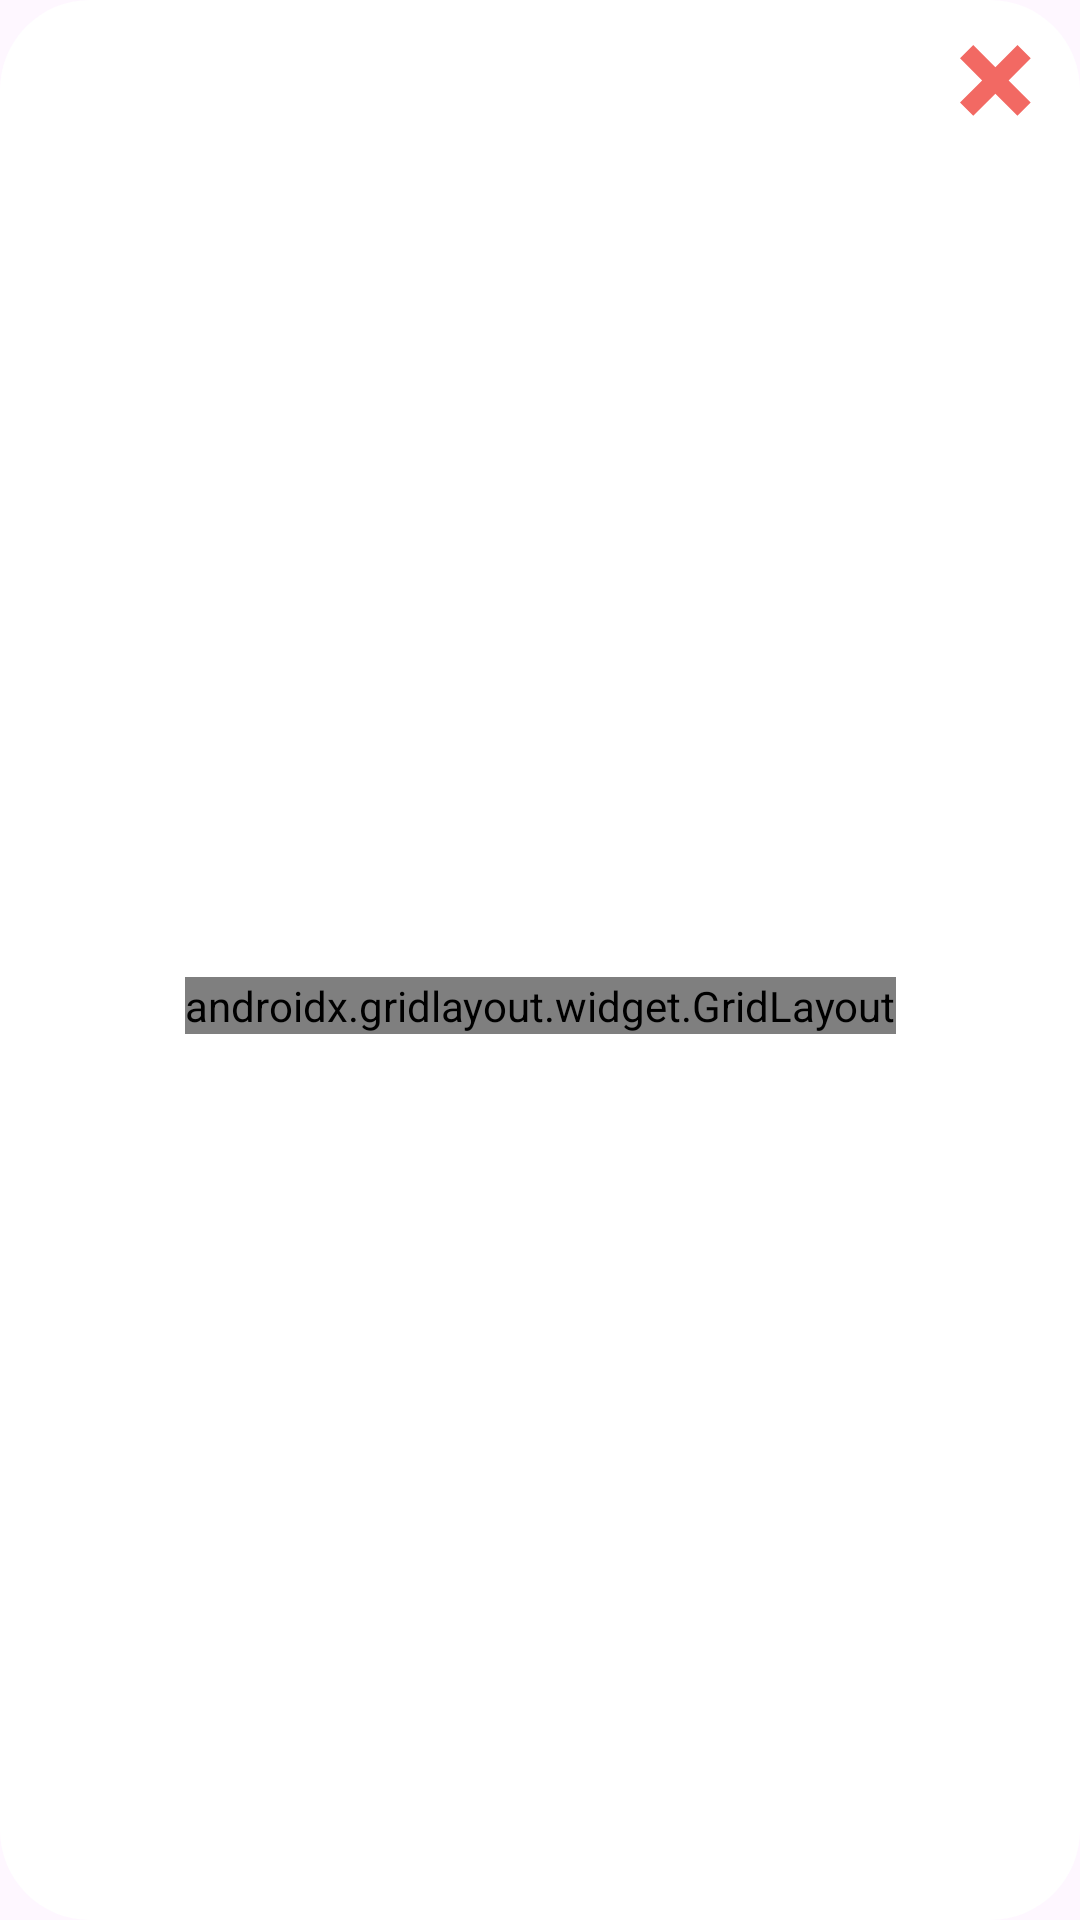

The Android layout XML behind this screen, and the referenced resources:
<!-- AndroidManifest.xml: application theme Theme.DisabilityInformationSystem -->
<!-- res/layout/ppid_dialog.xml -->
<?xml version="1.0" encoding="utf-8"?>
<androidx.constraintlayout.widget.ConstraintLayout xmlns:android="http://schemas.android.com/apk/res/android"
    xmlns:app="http://schemas.android.com/apk/res-auto"
    xmlns:tools="http://schemas.android.com/tools"
    android:layout_width="match_parent"
    android:layout_height="wrap_content"
    android:minWidth="300dp"
    android:background="@drawable/dialog_bg">

    <ImageView
        android:id="@+id/ppiddialog_close_btn"
        android:layout_width="25dp"
        android:layout_height="25dp"
        android:layout_marginTop="15dp"
        android:layout_marginEnd="15dp"
        android:contentDescription="tombol close"
        app:layout_constraintEnd_toEndOf="parent"
        app:layout_constraintTop_toTopOf="parent"
        app:srcCompat="@drawable/ic_close" />

    <androidx.gridlayout.widget.GridLayout
        android:layout_width="wrap_content"
        android:layout_height="wrap_content"
        android:layout_marginTop="50dp"
        android:layout_marginBottom="20dp"
        app:layout_constraintBottom_toBottomOf="parent"
        app:layout_constraintEnd_toEndOf="parent"
        app:layout_constraintStart_toStartOf="parent"
        app:layout_constraintTop_toTopOf="parent">

        <androidx.constraintlayout.widget.ConstraintLayout
            android:layout_width="match_parent"
            android:layout_height="match_parent">

            <androidx.cardview.widget.CardView
                android:id="@+id/ppiddialog_permohonaninformasi_CV"
                android:layout_width="wrap_content"
                android:layout_height="wrap_content"
                android:layout_marginStart="5dp"
                android:layout_marginTop="10dp"
                android:layout_marginBottom="10dp"
                app:cardCornerRadius="10dp"
                app:cardElevation="5dp"
                app:layout_constraintBottom_toBottomOf="parent"
                app:layout_constraintStart_toStartOf="parent"
                app:layout_constraintTop_toTopOf="parent">

                <androidx.constraintlayout.widget.ConstraintLayout
                    android:layout_width="wrap_content"
                    android:layout_height="match_parent">

                    <View
                        android:id="@+id/ppiddialog_bluebg"
                        android:layout_width="130dp"
                        android:layout_height="70dp"
                        android:background="@color/blue_dialog"
                        app:layout_constraintEnd_toEndOf="parent"
                        app:layout_constraintStart_toStartOf="parent"
                        app:layout_constraintTop_toTopOf="parent" />

                    <TextView
                        android:id="@+id/ppiddialog_formulirPI_txt"
                        android:layout_width="wrap_content"
                        android:layout_height="wrap_content"
                        android:layout_marginTop="10dp"
                        android:fontFamily="@font/poppins_semibold"
                        android:text="Formulir"
                        android:textColor="@color/bottom_nav"
                        app:layout_constraintEnd_toEndOf="parent"
                        app:layout_constraintStart_toStartOf="parent"
                        app:layout_constraintTop_toTopOf="parent" />

                    <ImageView
                        android:id="@+id/ppiddialog_pip_ic"
                        android:layout_width="60dp"
                        android:layout_height="60dp"
                        app:layout_constraintBottom_toBottomOf="@+id/ppiddialog_bluebg"
                        app:layout_constraintEnd_toEndOf="parent"
                        app:layout_constraintStart_toStartOf="parent"
                        app:layout_constraintTop_toBottomOf="@+id/ppiddialog_bluebg"
                        app:srcCompat="@drawable/ic_speaker" />

                    <TextView
                        android:id="@+id/ppiddialog_PIP_text"
                        android:layout_width="120dp"
                        android:layout_height="wrap_content"
                        android:layout_marginTop="5dp"
                        android:fontFamily="@font/poppins"
                        android:text="Permohonan Informasi Publik"
                        android:textAlignment="center"
                        android:textSize="11sp"
                        app:layout_constraintEnd_toEndOf="parent"
                        app:layout_constraintStart_toStartOf="parent"
                        app:layout_constraintTop_toBottomOf="@+id/ppiddialog_pip_ic" />

                    <Button
                        android:id="@+id/ppiddialog_PIPya_btn"
                        android:layout_width="wrap_content"
                        android:layout_height="40dp"
                        android:layout_marginTop="10dp"
                        android:layout_marginBottom="15dp"
                        android:contentDescription="tombol pilih permohonan informasi publik"
                        android:text="Ya"
                        app:layout_constraintBottom_toBottomOf="parent"
                        app:layout_constraintEnd_toEndOf="@+id/ppiddialog_PIP_text"
                        app:layout_constraintStart_toStartOf="@+id/ppiddialog_PIP_text"
                        app:layout_constraintTop_toBottomOf="@+id/ppiddialog_PIP_text"
                        tools:ignore="TouchTargetSizeCheck" />
                </androidx.constraintlayout.widget.ConstraintLayout>

            </androidx.cardview.widget.CardView>

            <androidx.cardview.widget.CardView
                android:id="@+id/ppiddialog_pengajuankeberatan_CV"
                android:layout_width="wrap_content"
                android:layout_height="wrap_content"
                android:layout_marginStart="15dp"
                android:layout_marginTop="10dp"
                android:layout_marginEnd="5dp"
                android:layout_marginBottom="10dp"
                app:cardCornerRadius="10dp"
                app:cardElevation="5dp"
                app:layout_constraintBottom_toBottomOf="parent"
                app:layout_constraintEnd_toEndOf="parent"
                app:layout_constraintStart_toEndOf="@+id/ppiddialog_permohonaninformasi_CV"
                app:layout_constraintTop_toTopOf="parent">

                <androidx.constraintlayout.widget.ConstraintLayout
                    android:layout_width="match_parent"
                    android:layout_height="match_parent">

                    <View
                        android:id="@+id/ppiddialog_bluebg2"
                        android:layout_width="130dp"
                        android:layout_height="70dp"
                        android:background="@color/blue_dialog"
                        app:layout_constraintEnd_toEndOf="parent"
                        app:layout_constraintStart_toStartOf="parent"
                        app:layout_constraintTop_toTopOf="parent" />

                    <TextView
                        android:id="@+id/ppiddialog_formulirPK_txt"
                        android:layout_width="wrap_content"
                        android:layout_height="wrap_content"
                        android:layout_marginTop="20dp"
                        android:fontFamily="@font/poppins_semibold"
                        android:text="Formulir"
                        android:textColor="@color/bottom_nav"
                        app:layout_constraintEnd_toEndOf="parent"
                        app:layout_constraintStart_toStartOf="parent"
                        app:layout_constraintTop_toTopOf="parent" />

                    <ImageView
                        android:id="@+id/ppiddialog_pk_ic"
                        android:layout_width="60dp"
                        android:layout_height="60dp"
                        app:layout_constraintBottom_toBottomOf="@+id/ppiddialog_bluebg2"
                        app:layout_constraintEnd_toEndOf="parent"
                        app:layout_constraintStart_toStartOf="parent"
                        app:layout_constraintTop_toBottomOf="@+id/ppiddialog_bluebg2"
                        app:srcCompat="@drawable/ic_permohonankeberatan" />

                    <TextView
                        android:id="@+id/ppiddialog_PK_text"
                        android:layout_width="130dp"
                        android:layout_height="wrap_content"
                        android:layout_marginTop="5dp"
                        android:fontFamily="@font/poppins"
                        android:text="Pengajuan Keberatan Informasi Publik"
                        android:textAlignment="center"
                        android:textSize="11sp"
                        app:layout_constraintEnd_toEndOf="@+id/ppiddialog_pk_ic"
                        app:layout_constraintStart_toStartOf="@+id/ppiddialog_pk_ic"
                        app:layout_constraintTop_toBottomOf="@+id/ppiddialog_pk_ic" />

                    <Button
                        android:id="@+id/ppiddialog_PKya_btn"
                        android:layout_width="wrap_content"
                        android:layout_height="40dp"
                        android:layout_marginTop="10dp"
                        android:layout_marginBottom="15dp"
                        android:contentDescription="tombol pilih pengajuan keberatan informasi publik"
                        android:text="Ya"
                        app:layout_constraintBottom_toBottomOf="parent"
                        app:layout_constraintEnd_toEndOf="@+id/ppiddialog_PK_text"
                        app:layout_constraintStart_toStartOf="@+id/ppiddialog_PK_text"
                        app:layout_constraintTop_toBottomOf="@+id/ppiddialog_PK_text"
                        tools:ignore="TouchTargetSizeCheck" />
                </androidx.constraintlayout.widget.ConstraintLayout>
            </androidx.cardview.widget.CardView>

        </androidx.constraintlayout.widget.ConstraintLayout>

    </androidx.gridlayout.widget.GridLayout>

</androidx.constraintlayout.widget.ConstraintLayout>
<!-- resources referenced by this layout -->
<resources>
  <color name="blue_dialog">#E3EDF5</color>
  <color name="bottom_nav">#1A53A2</color>
  <!-- drawable dialog_bg (drawable) -->
  <?xml version="1.0" encoding="utf-8"?>
  <shape xmlns:android="http://schemas.android.com/apk/res/android">
      <solid
          android:color="@color/white"/>
      <corners
          android:radius="30dp" />
  </shape>
  <!-- drawable ic_close (drawable) -->
  <vector xmlns:android="http://schemas.android.com/apk/res/android"
      android:width="15dp"
      android:height="15dp"
      android:viewportWidth="15"
      android:viewportHeight="15">
    <path
        android:pathData="M9.725,7.075L14.137,11.488L11.488,14.137L7.075,9.725L2.65,14.15L0,11.5L4.425,7.075L0,2.65L2.65,0L7.075,4.425L11.5,0.012L14.15,2.662L9.725,7.075Z"
        android:fillColor="#F26963"/>
  </vector>
  <!-- drawable ic_permohonankeberatan (drawable) -->
  <vector xmlns:android="http://schemas.android.com/apk/res/android"
      android:width="44dp"
      android:height="44dp"
      android:viewportWidth="44"
      android:viewportHeight="44">
    <path
        android:pathData="M22,14.667C26.05,14.667 29.333,11.383 29.333,7.333C29.333,3.283 26.05,0 22,0C17.95,0 14.667,3.283 14.667,7.333C14.667,11.383 17.95,14.667 22,14.667Z"
        android:fillColor="#FFB74D"/>
    <path
        android:pathData="M36.667,25.789C36.667,25.789 32.633,17.111 22,17.111C11.367,17.111 7.333,25.789 7.333,25.789V30.556H36.667V25.789Z"
        android:fillColor="#607D8B"/>
    <path
        android:pathData="M42.778,24.444H1.222L0,29.333L6.111,33L3.667,29.333H40.333L37.889,33L44,29.333L42.778,24.444Z"
        android:fillColor="#B0BEC5"/>
    <path
        android:pathData="M3.667,29.333H40.333L35.444,44H8.556L3.667,29.333Z"
        android:fillColor="#78909C"/>
  </vector>
  <!-- drawable ic_speaker: vector/xml drawable (drawable, 3229 chars, omitted) -->
  <style name="Theme.DisabilityInformationSystem" parent="Theme.Material3.DayNight.NoActionBar">
          
          <item name="colorPrimary">@color/bottom_nav</item>
          <item name="colorPrimaryVariant">@color/bottom_nav</item>
          <item name="colorOnPrimary">@color/white</item>
          
          <item name="colorSecondary">@color/teal_200</item>
          <item name="colorSecondaryVariant">@color/teal_700</item>
          <item name="colorOnSecondary">@color/black</item>
          
          <item name="android:statusBarColor">?attr/colorPrimaryVariant</item>
          
      </style>
  <color name="white">#FFFFFFFF</color>
  <color name="teal_200">#FF03DAC5</color>
  <color name="teal_700">#FF018786</color>
  <color name="black">#FF000000</color>
</resources>
